Run: headless pygame with SDL's dummy video driver; simulated clock (each Clock.tick advances the game by its frame time, no real sleeping); random seed 0; keys injected as events and as key.get_pressed() state; no mouse input.
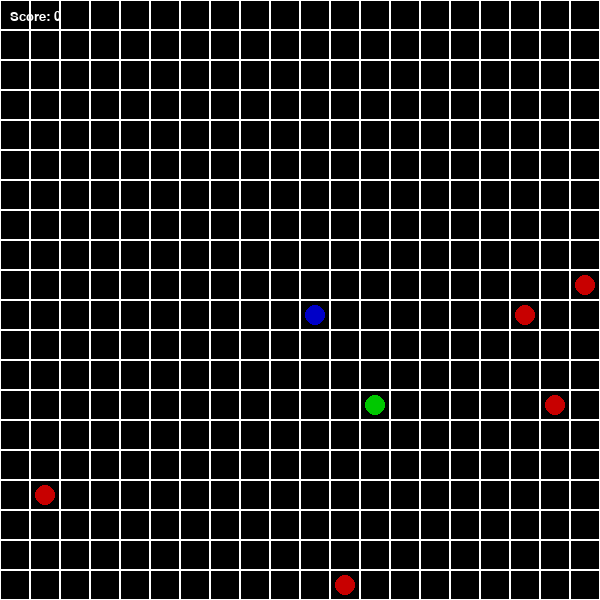
Frame 1 of 3 · flips 1–60 · no input
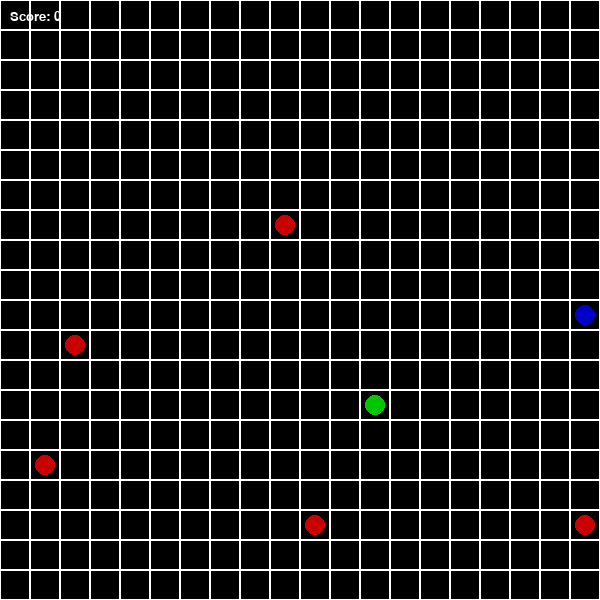
Frame 2 of 3 · flips 61–180 · tapped SPACE, RETURN · held RIGHT (→), D
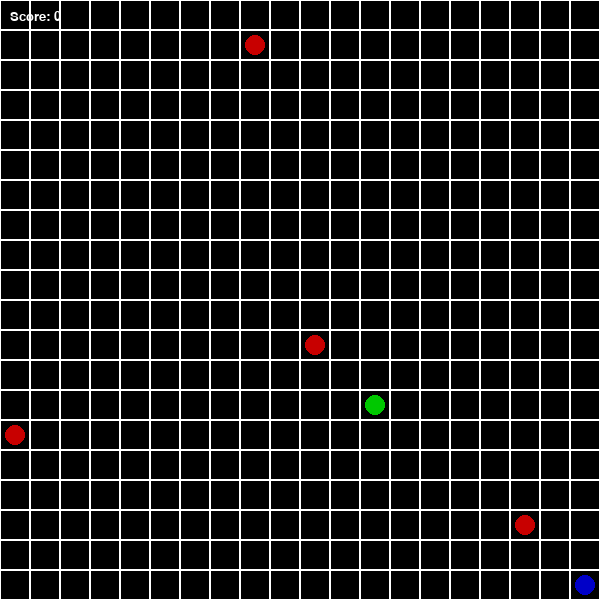
Frame 3 of 3 · flips 181–300 · held DOWN (↓), S (game ended)

The pygame program that drew these frames:

import pygame
import random
import sys

# --- Game Config ---
GRID_SIZE = 20
CELL_SIZE = 30
WIDTH, HEIGHT = GRID_SIZE * CELL_SIZE, GRID_SIZE * CELL_SIZE
FPS = 10

# Colors
WHITE = (255, 255, 255)
BLACK = (0, 0, 0)
GREEN = (0, 200, 0)   # Food
RED = (200, 0, 0)     # Demon
BLUE = (0, 0, 200)    # Player

pygame.init()
screen = pygame.display.set_mode((WIDTH, HEIGHT))
pygame.display.set_caption("Reflex Agent Demo")
clock = pygame.time.Clock()
font = pygame.font.SysFont("Arial", 20)

# --- Entities ---
player = [GRID_SIZE // 2, GRID_SIZE // 2]  # Start center
score = 0

# Place first food
food = [random.randint(0, GRID_SIZE - 1), random.randint(0, GRID_SIZE - 1)]

# Demons (multiple)
demons = []
for _ in range(5):
    d = [random.randint(0, GRID_SIZE - 1), random.randint(0, GRID_SIZE - 1)]
    while d == food or d == player:  # avoid overlap
        d = [random.randint(0, GRID_SIZE - 1), random.randint(0, GRID_SIZE - 1)]
    demons.append(d)

# --- Game Loop ---
running = True
while running:
    clock.tick(FPS)
    for event in pygame.event.get():
        if event.type == pygame.QUIT:
            running = False

    # --- Controls ---
    keys = pygame.key.get_pressed()
    if keys[pygame.K_UP] and player[1] > 0:
        player[1] -= 1
    if keys[pygame.K_DOWN] and player[1] < GRID_SIZE - 1:
        player[1] += 1
    if keys[pygame.K_LEFT] and player[0] > 0:
        player[0] -= 1
    if keys[pygame.K_RIGHT] and player[0] < GRID_SIZE - 1:
        player[0] += 1

    # --- Eat Food ---
    if player == food:
        score += 1
        # Place new food not overlapping demons
        food = [random.randint(0, GRID_SIZE - 1), random.randint(0, GRID_SIZE - 1)]
        while food in demons or food == player:
            food = [random.randint(0, GRID_SIZE - 1), random.randint(0, GRID_SIZE - 1)]

    # --- Move Demons Randomly ---
    for i in range(len(demons)):
        dx, dy = random.choice([(0, 1), (0, -1), (1, 0), (-1, 0), (0, 0)])
        new_x = max(0, min(GRID_SIZE - 1, demons[i][0] + dx))
        new_y = max(0, min(GRID_SIZE - 1, demons[i][1] + dy))
        # Don’t allow demon on food
        if [new_x, new_y] != food:
            demons[i] = [new_x, new_y]

    # --- Check Collision ---
    if player in demons:
        print("💀 Game Over! Final Score:", score)
        running = False

    # --- Draw Grid ---
    screen.fill(BLACK)
    for x in range(GRID_SIZE):
        for y in range(GRID_SIZE):
            rect = pygame.Rect(x * CELL_SIZE, y * CELL_SIZE, CELL_SIZE, CELL_SIZE)
            pygame.draw.rect(screen, WHITE, rect, 1)

    # Draw food
    pygame.draw.circle(screen, GREEN, (food[0] * CELL_SIZE + CELL_SIZE // 2,
                                       food[1] * CELL_SIZE + CELL_SIZE // 2), CELL_SIZE // 3)

    # Draw demons
    for d in demons:
        pygame.draw.circle(screen, RED, (d[0] * CELL_SIZE + CELL_SIZE // 2,
                                         d[1] * CELL_SIZE + CELL_SIZE // 2), CELL_SIZE // 3)

    # Draw player
    pygame.draw.circle(screen, BLUE, (player[0] * CELL_SIZE + CELL_SIZE // 2,
                                      player[1] * CELL_SIZE + CELL_SIZE // 2), CELL_SIZE // 3)

    # Score text
    score_text = font.render(f"Score: {score}", True, WHITE)
    screen.blit(score_text, (10, 10))

    pygame.display.flip()

pygame.quit()
sys.exit()
